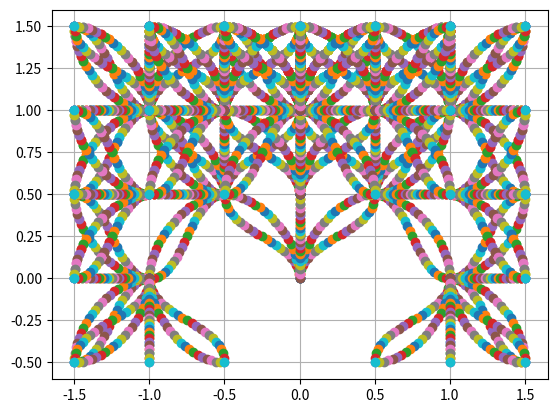

Write Python code to recreate this figure.
from math import atan, sqrt, tan, cos, sin, pi
from matplotlib import pyplot as plt
from dataclasses import dataclass
import numpy as np
import copy

@dataclass
class State:
    x: float
    y: float
    theta: float

    def getTuple(self):
        return (self.x, self.y, self.theta)

class Bezier:
    def __init__(self) -> None:
        self.speed = 0.9
        self.length = 0.05        

        self.x = 1.0
        self.y = 1.0

        self.angles = [0, pi/2]

        self.positions = [(0.5, 0.5), (0.5, -0.5), (0.5, 0.0)]
        
        self.initialState = State(0.0, 0.0, 0.0)
        self.finalState = State(0.0, 0.0, 0.0)

        finalStates = self.bezierFunction(self.initialState)
        print(finalStates)
        finalStates2 = []
        for nFinalState in finalStates:
            self.finalState = State(0.0, 0.0, 0.0)
            finalStates2.append(self.bezierFunction(nFinalState))

        for finals in finalStates2:
            for state in finals:
                self.finalState = State(0.0, 0.0, 0.0)
                self.bezierFunction(state)

        plt.grid()
        plt.show()

        # pass

    def bezierFunction(self, initialState: State):
        finalState: State = State(0.0, 0.0, 0.0) # initialize to fill
        finalStates: list[State] = []
        for pose in self.positions:
            for angle in self.angles:
                y = pose[1]
                d = sqrt(pose[0] ** 2 + pose[1] ** 2)
                theta: float = 0.0
                if pose[0] != 0:
                    theta = atan(pose[1] / pose[0])
                theta += initialState.theta
                finalState.x = initialState.x + d * cos(theta)
                finalState.y = initialState.y + d * sin(theta)
                if (y == 0.0):
                    y = 1.0
                    angle = 0.0
                finalState.theta = initialState.theta + angle * (y / abs(y))
                # print(f'finalState: {finalState}')
                finalStates.append(copy.deepcopy(finalState))

                # self.finalState = State(self.initialState.x + pose[0], self.initialState.y + pose[1], self.initialState.theta + angle*y)
        
                self.cp1, self.cp2 = self.getControlPoints(initialState, finalState)

                # states = [self.initialState, self.finalState, self.cp1, self.cp2]
                # for state in states:
                #     plt.plot(state.y, state.x, 'o')
                
                xList, yList = self.bezierEqn(initialState, finalState, self.cp1, self.cp2)        
                for i in range(len(xList)):
                    plt.plot(yList[i], xList[i], 'o')
            # print(finalStates)
        return finalStates

    def getControlPoints(self, initialState: State, finalState: State):
        distance = sqrt (0.5 ** 2 + 0.5 ** 2)
        cpx = initialState.x + (distance * (1/3)) * cos(initialState.theta)
        cpy = initialState.y + (distance * (1/3)) * sin(initialState.theta)
        cp1 = State(cpx, cpy, initialState.theta)

        cpx = finalState.x - (distance * (1/3)) * cos(finalState.theta)
        cpy = finalState.y - (distance * (1/3)) * sin(finalState.theta)
        cp2 = State(cpx, cpy, finalState.theta)

        return cp1, cp2

    def bezierEqn(self, initialState, finalState, cp1, cp2):
        xList = []
        yList = []
        for t in  np.linspace(0,1,25):
            xList.append(((1 - t)**3) * (initialState.x) + 3 * ((1 - t)**2) * t * cp1.x + 3*(1-t)*(t**2)*cp2.x + (t**3) * finalState.x)
            yList.append(((1 - t)**3) * (initialState.y) + 3 * ((1 - t)**2) * t * cp1.y + 3*(1-t)*(t**2)*cp2.y + (t**3) * finalState.y)
        
        return xList, yList

if __name__ == "__main__":
    
    bezier = Bezier()
